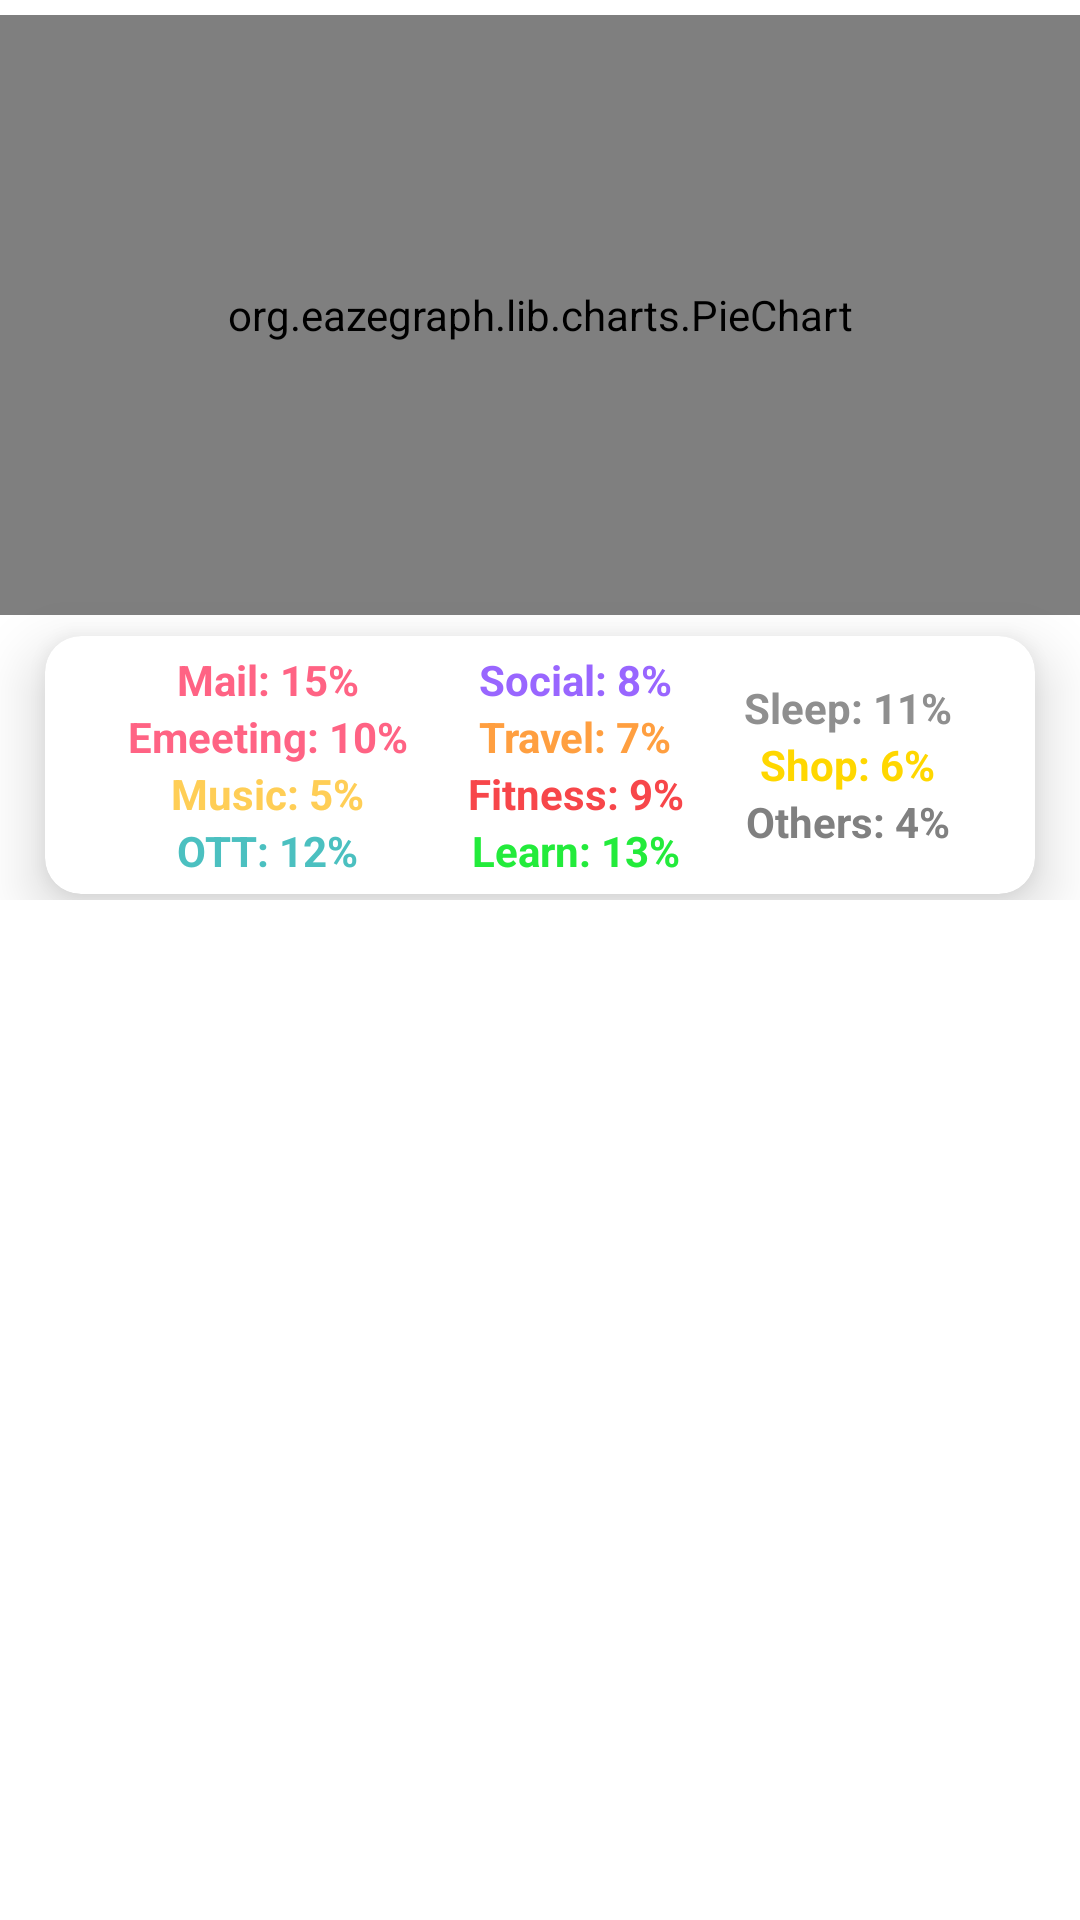

Write the Android layout XML for this screen, with the resource values it uses.
<!-- AndroidManifest.xml: application theme Theme.UiTesting -->
<!-- res/layout/fragment3.xml -->
<?xml version="1.0" encoding="utf-8"?>
<LinearLayout xmlns:android="http://schemas.android.com/apk/res/android"
    android:layout_width="match_parent"
    android:layout_height="match_parent"
    xmlns:app="http://schemas.android.com/apk/res-auto"
    android:orientation="vertical">



        <ScrollView
            android:layout_width="match_parent"
            android:layout_height="match_parent">
                <LinearLayout
                    android:layout_width="match_parent"
                    android:layout_height="match_parent"
                    android:orientation="vertical">

                <org.eazegraph.lib.charts.PieChart
                    xmlns:app="http://schemas.android.com/apk/res-auto"
                    android:id="@+id/piechart"
                    app:egLegendTextSize="20dp"
                    android:layout_width="match_parent"
                    android:layout_height="200dp"
                    android:padding="3dp"

                    android:layout_marginTop="5dp"

                    android:layout_marginBottom="5dp"

                    />
                        <androidx.cardview.widget.CardView
                            android:id="@+id/disclaimerCardView"
                            android:layout_width="match_parent"
                            android:layout_height="wrap_content"
                            android:layout_marginVertical="2dp"
                            android:layout_marginHorizontal="15dp"
                            app:cardBackgroundColor="@color/white"
                            app:cardCornerRadius="12dp"
                            android:paddingVertical="3dp"
                            app:cardElevation="12dp" >
        <LinearLayout  android:layout_width="match_parent"
            android:layout_height="wrap_content"
            android:gravity="center"
            android:padding="5dp"
            android:orientation="horizontal">

                <LinearLayout  android:layout_width="wrap_content"
                    android:layout_height="wrap_content"
                    android:layout_marginHorizontal="10dp"
                    android:gravity="center"
                    android:orientation="vertical">

<TextView
    android:text="Mail: 15%"
     android:layout_height="wrap_content"
    android:layout_width="wrap_content"
    android:textStyle="bold"
    android:gravity="center"
    android:textColor="#FF6384"/>
                        <TextView
                            android:text="Emeeting: 10%"
                            android:layout_height="wrap_content"
                            android:layout_width="wrap_content"
                            android:textStyle="bold"
                            android:textColor="#FF6384"/>
                        <TextView
                            android:text="Music: 5%"
                            android:layout_height="wrap_content"
                            android:layout_width="wrap_content"
                            android:textStyle="bold"
                            android:textColor="#FFCE56"/>
                        <TextView
                            android:text="OTT: 12%"
                            android:layout_height="wrap_content"
                            android:layout_width="wrap_content"
                            android:textStyle="bold"
                            android:textColor="#4BC0C0"/>

                </LinearLayout>
                <LinearLayout android:layout_width="wrap_content"
                    android:layout_height="wrap_content"
                    android:layout_marginHorizontal="10dp"
                    android:gravity="center"
                    android:orientation="vertical">
                        <TextView
                            android:text="Social: 8%"
                            android:layout_height="wrap_content"
                            android:layout_width="wrap_content"
                            android:textStyle="bold"
                            android:textColor="#9966FF"/>
                        <TextView
                            android:text="Travel: 7%"
                            android:layout_height="wrap_content"
                            android:layout_width="wrap_content"
                            android:textStyle="bold"
                            android:textColor="#FF9F40"/>
                        <TextView
                            android:text="Fitness: 9%"
                            android:layout_height="wrap_content"
                            android:layout_width="wrap_content"
                            android:textStyle="bold"
                            android:textColor="#F7464A"/>
                        <TextView
                            android:text="Learn: 13%"
                            android:layout_height="wrap_content"
                            android:layout_width="wrap_content"
                            android:textStyle="bold"
                            android:textColor="#23EB3B"/>



                </LinearLayout>
                <LinearLayout  android:layout_width="wrap_content"
                    android:layout_height="wrap_content"
                    android:layout_marginHorizontal="10dp"
                    android:gravity="center"
                    android:orientation="vertical">
                        <TextView
                            android:text="Sleep: 11%"
                            android:layout_height="wrap_content"
                            android:layout_width="wrap_content"
                            android:textStyle="bold"
                            android:textColor="#8F8F8F"/>
                        <TextView
                            android:text="Shop: 6%"
                            android:layout_height="wrap_content"
                            android:layout_width="wrap_content"
                            android:textStyle="bold"
                            android:textColor="#FFD700"/>
                        <TextView
                            android:text="Others: 4%"
                            android:layout_height="wrap_content"
                            android:layout_width="wrap_content"
                            android:textStyle="bold"
                            android:textColor="#808080"/>




                </LinearLayout>

        </LinearLayout>
                        </androidx.cardview.widget.CardView>


                        <androidx.recyclerview.widget.RecyclerView
                            android:id="@+id/recyclerView"
                            android:layout_width="match_parent"

                            android:layout_marginHorizontal="5dp"
                            android:layout_height="match_parent" />
                </LinearLayout>
        </ScrollView>



</LinearLayout>
<!-- resources referenced by this layout -->
<resources>
  <style name="Theme.UiTesting" parent="Theme.MaterialComponents.DayNight.DarkActionBar">
          
          <item name="colorPrimary">@color/purple_500</item>
          <item name="colorPrimaryVariant">@color/purple_700</item>
          <item name="colorOnPrimary">@color/white</item>
          
          <item name="colorSecondary">@color/teal_200</item>
          <item name="colorSecondaryVariant">@color/teal_700</item>
          <item name="colorOnSecondary">@color/black</item>
          
          <item name="android:statusBarColor">?attr/colorPrimaryVariant</item>
          
      </style>
  <!-- not gathered from this repository: default colours our renderer supplied (Android Studio template values) -->
  <color name="purple_500">#FF6200EE</color>
  <color name="purple_700">#FF3700B3</color>
  <color name="teal_200">#FF03DAC5</color>
  <color name="teal_700">#FF018786</color>
  <color name="black">#FF000000</color>
  <color name="white">#FFFFFFFF</color>
</resources>
